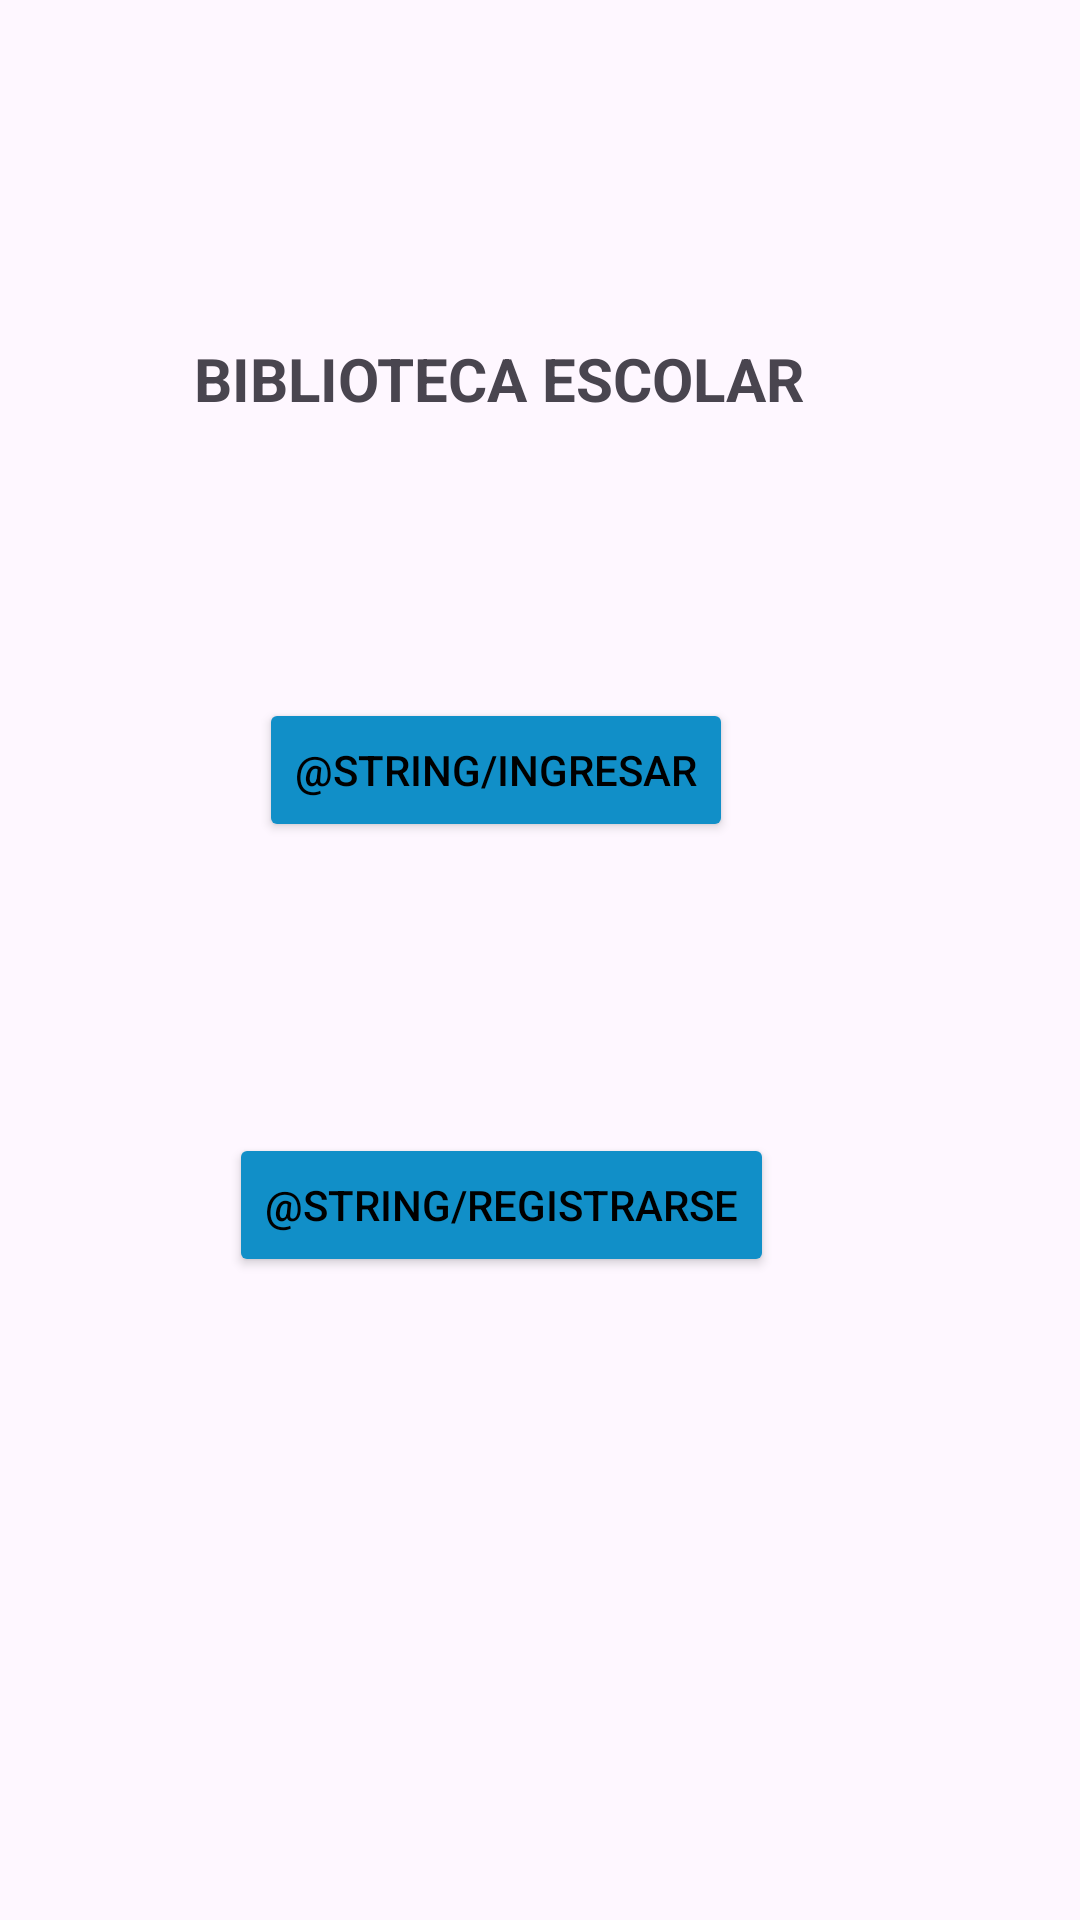

Android layout source for this screen:
<!-- AndroidManifest.xml: application theme Theme.AppBibliotecaEscolar -->
<!-- res/layout/activity_main.xml -->
<?xml version="1.0" encoding="utf-8"?>
<androidx.constraintlayout.widget.ConstraintLayout xmlns:android="http://schemas.android.com/apk/res/android"
    xmlns:app="http://schemas.android.com/apk/res-auto"
    xmlns:tools="http://schemas.android.com/tools"
    android:layout_width="match_parent"
    android:layout_height="match_parent"
    tools:context=".MainActivity">

    

    <Button
        android:id="@+id/buttonRegistrarse"
        android:layout_width="wrap_content"
        android:layout_height="wrap_content"
        android:backgroundTint="#118FC8"
        android:onClick="Registrarse"
        android:text="@string/registrarse"
        android:textColor="@color/black"
        app:layout_constraintBottom_toBottomOf="parent"
        app:layout_constraintEnd_toEndOf="parent"
        app:layout_constraintHorizontal_bias="0.428"
        app:layout_constraintStart_toStartOf="parent"
        app:layout_constraintTop_toTopOf="parent"
        app:layout_constraintVertical_bias="0.638" />

    <Button
        android:id="@+id/buttonIngresar"
        android:layout_width="wrap_content"
        android:layout_height="wrap_content"
        android:backgroundTint="#118FC8"
        android:onClick="Ingresar"
        android:text="@string/ingresar"
        android:textColor="@color/black"
        android:textColorHighlight="#44E4F8"
        android:textColorLink="@color/design_default_color_secondary"
        app:layout_constraintBottom_toBottomOf="parent"
        app:layout_constraintEnd_toEndOf="parent"
        app:layout_constraintHorizontal_bias="0.427"
        app:layout_constraintStart_toStartOf="parent"
        app:layout_constraintTop_toTopOf="parent"
        app:layout_constraintVertical_bias="0.393" />

    <TextView
        android:id="@+id/textView4"
        android:layout_width="wrap_content"
        android:layout_height="wrap_content"
        android:text="BIBLIOTECA ESCOLAR"
        android:textAlignment="center"
        android:textSize="20sp"
        android:textStyle="bold"
        app:layout_constraintBottom_toBottomOf="parent"
        app:layout_constraintEnd_toEndOf="parent"
        app:layout_constraintHorizontal_bias="0.413"
        app:layout_constraintStart_toStartOf="parent"
        app:layout_constraintTop_toTopOf="parent"
        app:layout_constraintVertical_bias="0.184" />

</androidx.constraintlayout.widget.ConstraintLayout>
<!-- resources referenced by this layout -->
<resources>
  <style name="Theme.AppBibliotecaEscolar" parent="Base.Theme.AppBibliotecaEscolar" />
  <style name="Base.Theme.AppBibliotecaEscolar" parent="Theme.Material3.DayNight.NoActionBar">
          
          
      </style>
  <!-- not gathered from this repository: default colours our renderer supplied (Android Studio template values) -->
  <color name="black">#FF000000</color>
</resources>
